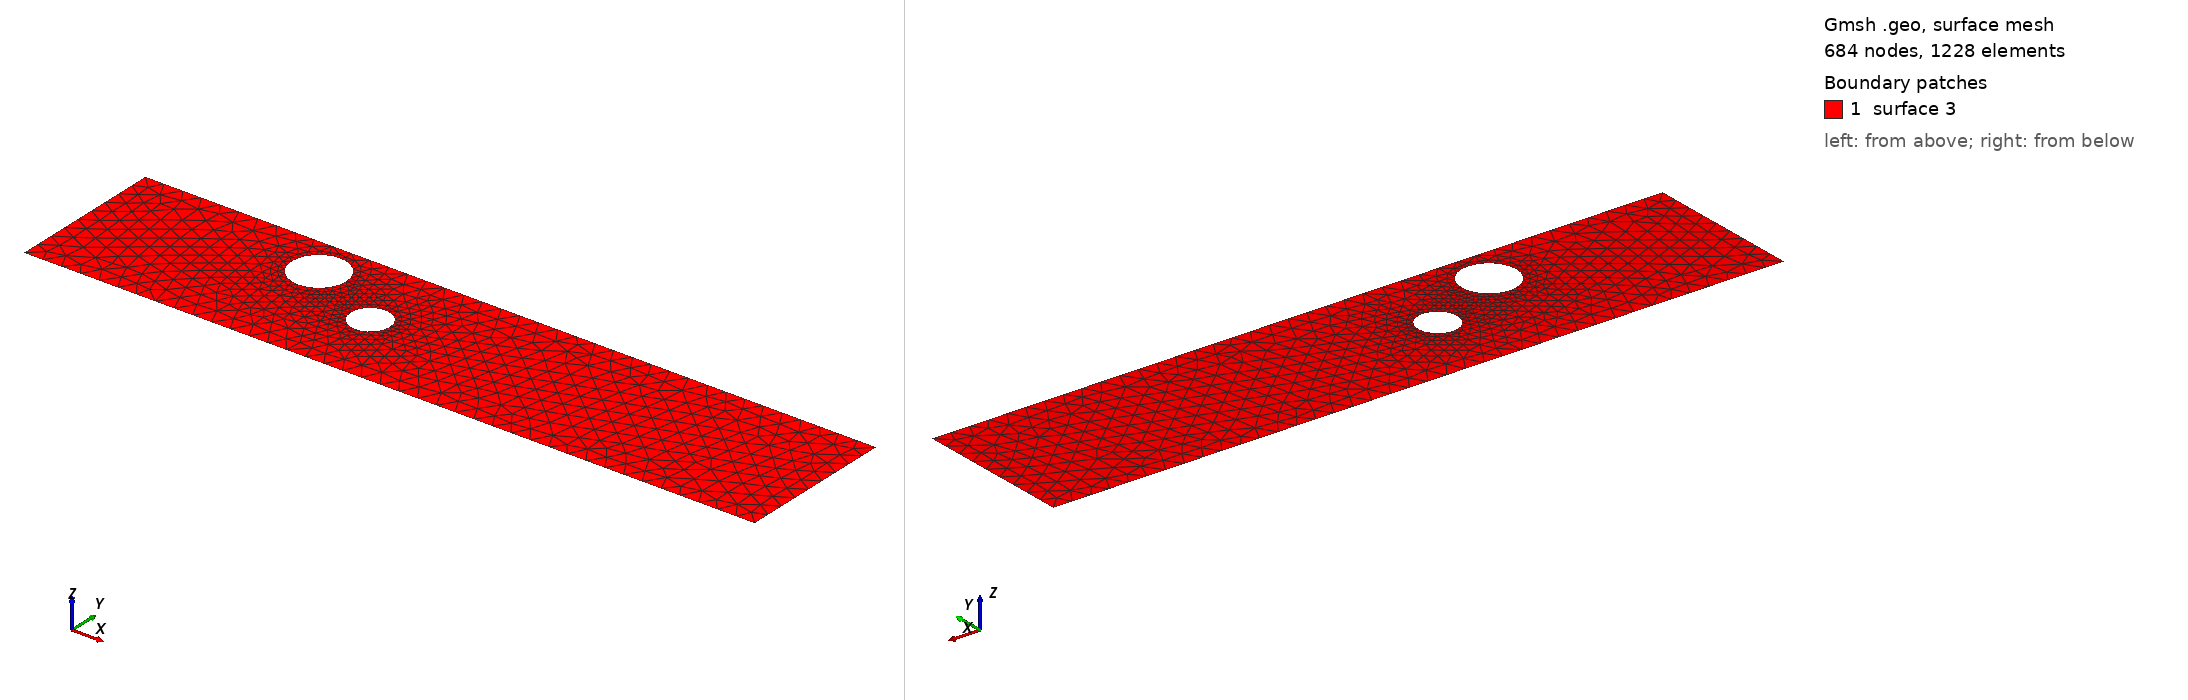

Gmsh geometry script, surface-meshed: 684 nodes, 1228 surface elements. Boundary patches (legend numbers): 1 surface 3. Left view from above one corner, right view from below the opposite corner. The script declares no physical surfaces, so the legend lists its geometric surfaces. The drawing asked Gmsh for element sizes between 1% and 20% of the model's largest extent; the script's own settings can give other sizes.

=== cad_382.geo (drawn) ===
//+
SetFactory("OpenCASCADE");
//+
Point(1) = {0.201707, -3.450624, 0.000000, 1.000000};
//+
Point(2) = {38.240806, -3.450624, 0.000000, 1.000000};
//+
Point(3) = {38.240806, 4.764392, 0.000000, 1.000000};
//+
Point(4) = {0.201707, 4.764392, 0.000000, 1.000000};
//+
Line(1) = {4, 1};
//+
Line(2) = {1, 2};
//+
Line(3) = {2, 3};
//+
Line(4) = {3, 4};
//+
Curve Loop(1) = {1, 2, 3, 4};
//+
Point(6) = {16.048631, 0.707150, 0.000000, 0.101774};
//+
Point(5) = {15.030888, 0.707150, 0.000000, 0.101774};
//+
Point(7) = {14.522017, 1.588541, 0.000000, 0.101774};
//+
Point(8) = {14.522017, -0.174241, 0.000000, 0.101774};
//+
Point(10) = {12.236896, 2.709023, 0.000000, 0.141501};
//+
Point(9) = {10.821887, 2.709023, 0.000000, 0.141501};
//+
Point(11) = {10.114383, 3.934457, 0.000000, 0.141501};
//+
Point(12) = {10.114383, 1.483590, 0.000000, 0.141501};
//+
Ellipse(5) = {6, 5, 7, 7};
//+
Ellipse(6) = {7, 5, 8, 8};
//+
Ellipse(7) = {8, 5, 6, 6};
//+
Curve Loop(2) = {5, 6, 7};
//+
Ellipse(8) = {10, 9, 11, 11};
//+
Ellipse(9) = {11, 9, 12, 12};
//+
Ellipse(10) = {12, 9, 10, 10};
//+
Curve Loop(3) = {8, 9, 10};
//+
Plane Surface(3) = {1, 2, 3};
//+
Physical Curve("INFLOW", 100) = {1};
//+
Physical Curve("OUTFLOW", 101) = {3};
//+
Physical Curve("WALL_BOUNDARY", 102) = {2, 4};
//+
Physical Curve("OBSTACLE", 103) = {5, 6, 7, 8, 9, 10};
